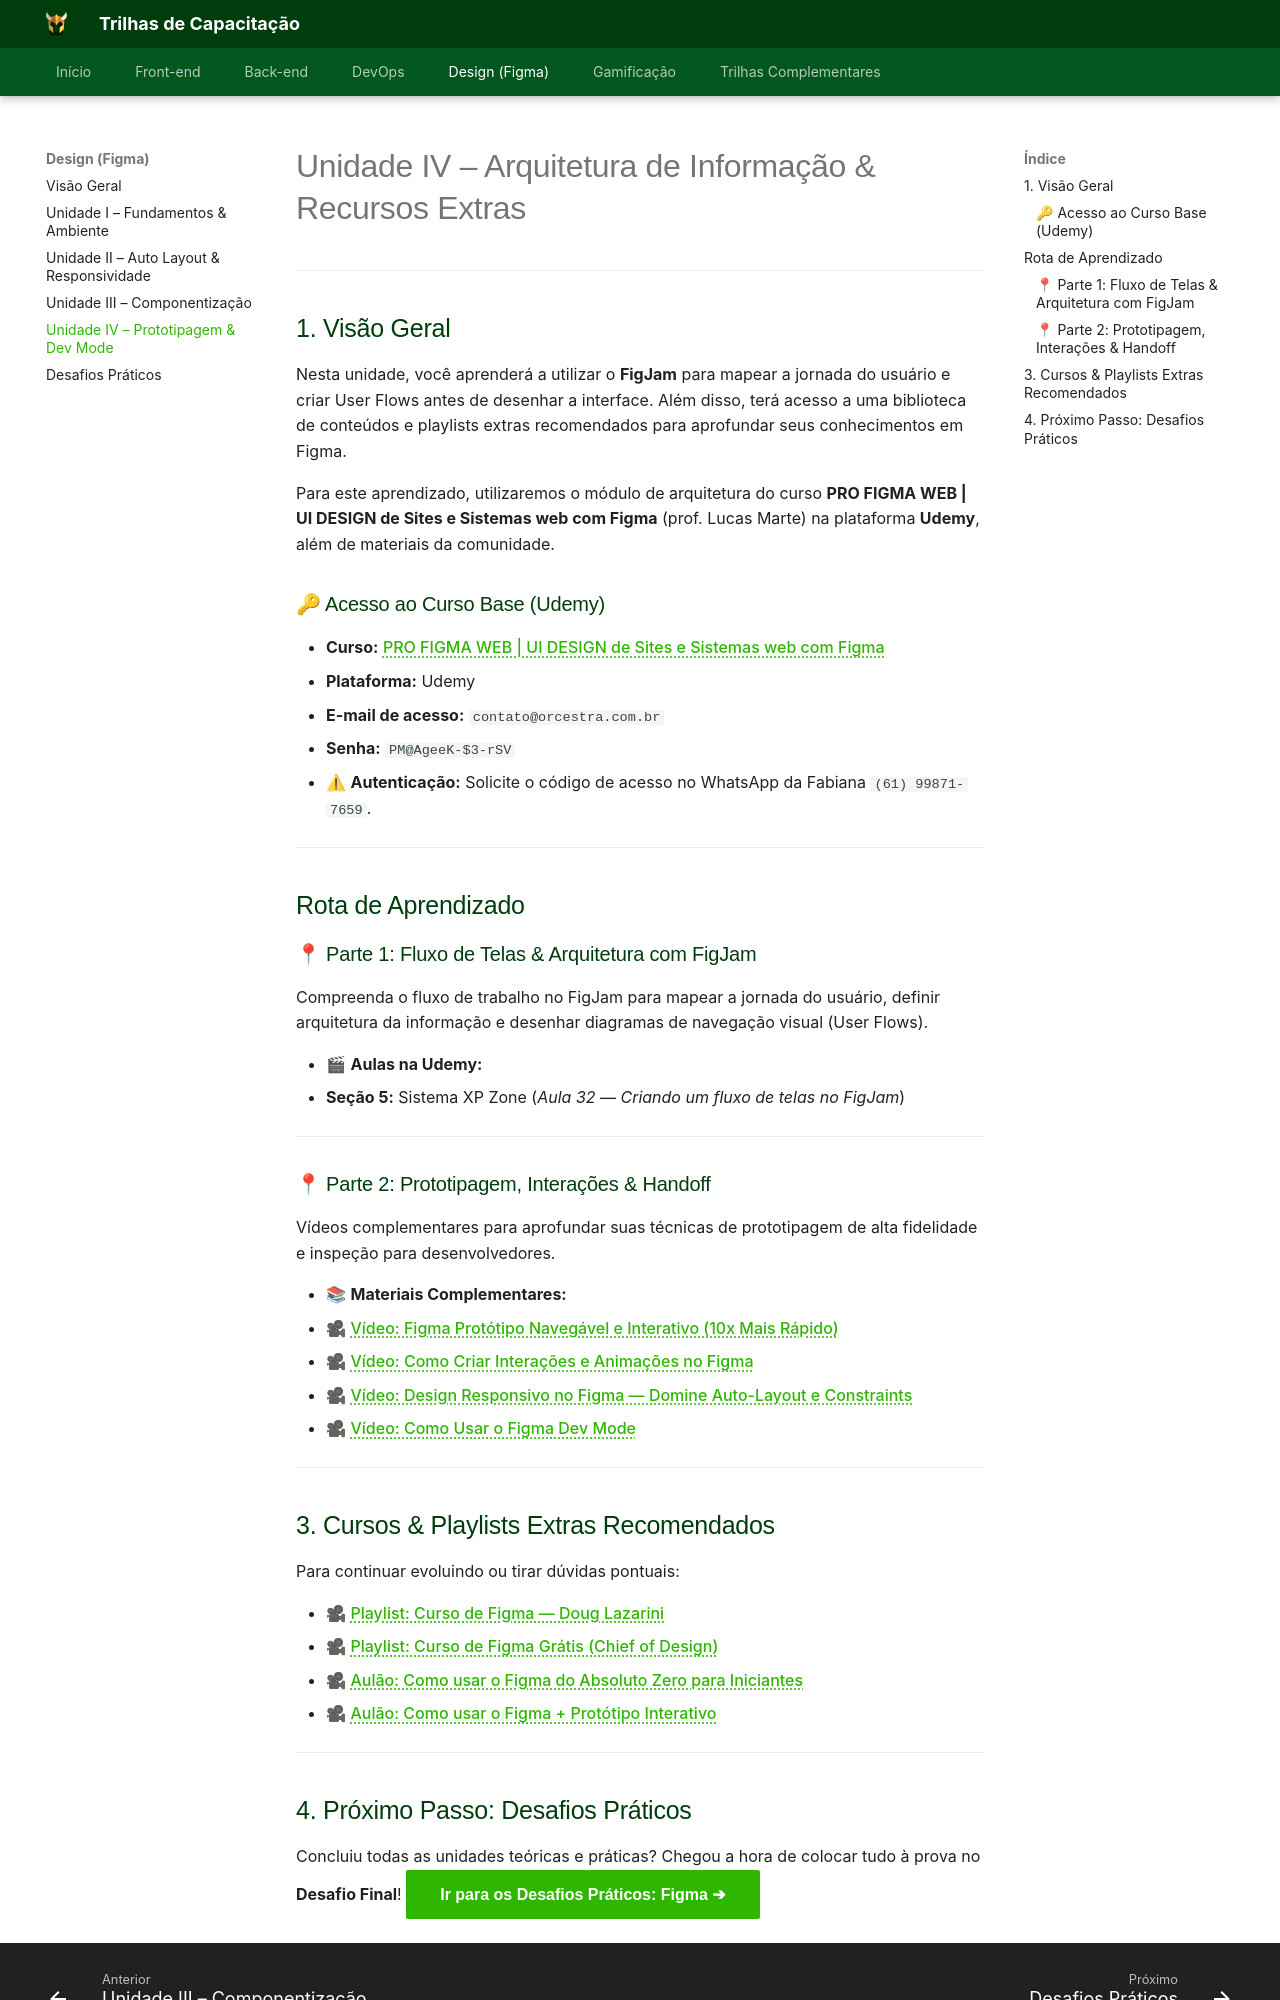

repository: Orcestra-Trilhas/Trilhas-Orc-estra · page: trilha-figma/unidade-4/index.html · generator: mkdocs

# Unidade IV – Arquitetura de Informação & Recursos Extras

---

## 1. Visão Geral

Nesta unidade, você aprenderá a utilizar o **FigJam** para mapear a jornada do usuário e criar User Flows antes de desenhar a interface. Além disso, terá acesso a uma biblioteca de conteúdos e playlists extras recomendados para aprofundar seus conhecimentos em Figma.

Para este aprendizado, utilizaremos o módulo de arquitetura do curso **PRO FIGMA WEB | UI DESIGN de Sites e Sistemas web com Figma** (prof. Lucas Marte) na plataforma **Udemy**, além de materiais da comunidade.

### 🔑 Acesso ao Curso Base (Udemy)

* **Curso:** [PRO FIGMA WEB | UI DESIGN de Sites e Sistemas web com Figma](https://www.udemy.com/share/109vAq3@CZLKM5zNd0d9dOZMwOHpjakqyFSpdwQzm4C-g4TSX8NTvClcdXlP1CEw6VfwuxHj/)
* **Plataforma:** Udemy 
* **E-mail de acesso:** `contato@orcestra.com.br`
* **Senha:** `PM@AgeeK-$3-rSV`
* ⚠ **Autenticação:** Solicite o código de acesso no WhatsApp da Fabiana `(61) 99871-7659`.
---

## Rota de Aprendizado

### 📍 Parte 1: Fluxo de Telas & Arquitetura com FigJam
Compreenda o fluxo de trabalho no FigJam para mapear a jornada do usuário, definir arquitetura da informação e desenhar diagramas de navegação visual (User Flows).

* 🎬 **Aulas na Udemy:** 
  * **Seção 5:** Sistema XP Zone (*Aula 32 — Criando um fluxo de telas no FigJam*)

---

### 📍 Parte 2: Prototipagem, Interações & Handoff
Vídeos complementares para aprofundar suas técnicas de prototipagem de alta fidelidade e inspeção para desenvolvedores.

* 📚 **Materiais Complementares:**
  * 🎥 [Vídeo: Figma Protótipo Navegável e Interativo (10x Mais Rápido)](https://www.youtube.com/watch?v=MKDpqjxe1Rw)
  * 🎥 [Vídeo: Como Criar Interações e Animações no Figma](https://youtu.be/IlJsfKCrPl8?si=xRn2i-m2HCUMCYc8)
  * 🎥 [Vídeo: Design Responsivo no Figma — Domine Auto-Layout e Constraints](https://youtu.be/YdRB4zTAzmo?si=ZMX7VA056Or5rZ7K)
  * 🎥 [Vídeo: Como Usar o Figma Dev Mode](https://youtu.be/GjL5uKBt3Dc?si=Jq_S5Wzf6TTuiJeA)

---

## 3. Cursos & Playlists Extras Recomendados

Para continuar evoluindo ou tirar dúvidas pontuais:

- 🎥 [Playlist: Curso de Figma — Doug Lazarini](https://youtube.com/playlist?list=PL2b2uvKR5s-Hx3byi3qZY_HhPPw9U0e6x&si=AZExn1b_RPanJW48)
- 🎥 [Playlist: Curso de Figma Grátis (Chief of Design)](https://youtube.com/playlist?list=PLwgL9IEA0PxXzmOu0crRl9l6PT46nqtI9&si=Sx3OkcOC4dv0OTW3)
- 🎥 [Aulão: Como usar o Figma do Absoluto Zero para Iniciantes](https://youtu.be/5U2Sxj8AEks?si=TqW0mdKw3sn35jHo)
- 🎥 [Aulão: Como usar o Figma + Protótipo Interativo](https://youtu.be/1a8P6Qyie30?si=fZtQESMo2onA8ZN8)
---
